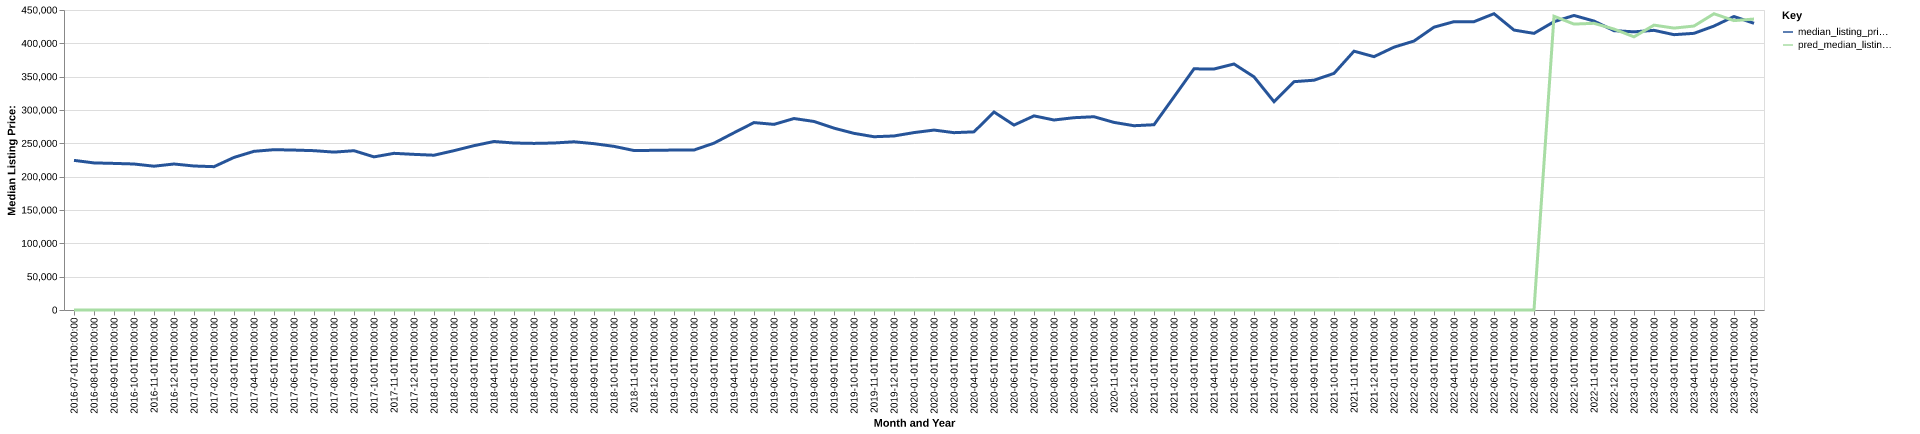

The table this chart was drawn from, first rows:
date, time_idx, median_listing_price, thirty_year_interest_rate_five, month, county_name, active_listing_count, median_days_on_market, pred_median_listing_price, month_year
2016-07-01, 0, 224450, 3.72, 7, Lewiston, ID-WA, 349.0, 58.0, 0, Jul-2016
2016-08-01, 1, 220625, 3.73, 8, Lewiston, ID-WA, 351.0, 64.0, 0, Aug-2016
2016-09-01, 2, 219900, 3.66, 9, Lewiston, ID-WA, 363.0, 68.0, 0, Sep-2016
2016-10-01, 3, 219000, 3.64, 10, Lewiston, ID-WA, 337.0, 73.0, 0, Oct-2016
2016-11-01, 4, 215700, 3.66, 11, Lewiston, ID-WA, 310.0, 79.0, 0, Nov-2016
2016-12-01, 5, 219000, 3.48, 12, Lewiston, ID-WA, 272.0, 87.0, 0, Dec-2016
2017-01-01, 6, 216000, 3.45, 1, Lewiston, ID-WA, 230.0, 97.0, 0, Jan-2017
2017-02-01, 7, 215000, 3.5, 2, Lewiston, ID-WA, 221.0, 97.0, 0, Feb-2017
2017-03-01, 8, 228875, 3.52, 3, Lewiston, ID-WA, 251.0, 63.0, 0, Mar-2017
2017-04-01, 9, 238000, 4.03, 4, Lewiston, ID-WA, 274.0, 53.0, 0, Apr-2017
2017-05-01, 10, 240475, 4.32, 5, Lewiston, ID-WA, 291.0, 53.0, 0, May-2017
2017-06-01, 11, 239900, 4.2, 6, Lewiston, ID-WA, 289.0, 56.0, 0, Jun-2017
2017-07-01, 12, 239000, 4.19, 7, Lewiston, ID-WA, 296.0, 54.0, 0, Jul-2017
2017-08-01, 13, 236825, 4.3, 8, Lewiston, ID-WA, 324.0, 49.0, 0, Aug-2017
2017-09-01, 14, 238950, 4.1, 9, Lewiston, ID-WA, 315.0, 54.0, 0, Sep-2017
2017-10-01, 15, 229688, 4.05, 10, Lewiston, ID-WA, 315.0, 62.0, 0, Oct-2017
2017-11-01, 16, 235000, 3.94, 11, Lewiston, ID-WA, 285.0, 69.0, 0, Nov-2017
2017-12-01, 17, 233450, 4.03, 12, Lewiston, ID-WA, 249.0, 81.0, 0, Dec-2017
2018-01-01, 18, 232188, 3.93, 1, Lewiston, ID-WA, 211.0, 88.0, 0, Jan-2018
2018-02-01, 19, 239000, 3.83, 2, Lewiston, ID-WA, 206.0, 90.0, 0, Feb-2018
2018-03-01, 20, 246500, 3.94, 3, Lewiston, ID-WA, 239.0, 54.0, 0, Mar-2018
2018-04-01, 21, 252750, 3.95, 4, Lewiston, ID-WA, 261.0, 50.0, 0, Apr-2018
2018-05-01, 22, 250500, 3.99, 5, Lewiston, ID-WA, 286.0, 47.0, 0, May-2018
2018-06-01, 23, 249900, 4.15, 6, Lewiston, ID-WA, 281.0, 46.0, 0, Jun-2018
2018-07-01, 24, 250500, 4.4, 7, Lewiston, ID-WA, 292.0, 48.0, 0, Jul-2018
2018-08-01, 25, 252325, 4.46, 8, Lewiston, ID-WA, 291.0, 50.0, 0, Aug-2018
2018-09-01, 26, 249500, 4.58, 9, Lewiston, ID-WA, 273.0, 54.0, 0, Sep-2018
2018-10-01, 27, 245450, 4.66, 10, Lewiston, ID-WA, 262.0, 61.0, 0, Oct-2018
2018-11-01, 28, 239225, 4.62, 11, Lewiston, ID-WA, 251.0, 61.0, 0, Nov-2018
2018-12-01, 29, 239500, 4.54, 12, Lewiston, ID-WA, 192.0, 68.0, 0, Dec-2018
2019-01-01, 30, 239925, 4.6, 1, Lewiston, ID-WA, 170.0, 77.0, 0, Jan-2019
2019-02-01, 31, 239975, 4.72, 2, Lewiston, ID-WA, 171.0, 75.0, 0, Feb-2019
2019-03-01, 32, 250257, 4.9, 3, Lewiston, ID-WA, 203.0, 57.0, 0, Mar-2019
2019-04-01, 33, 265875, 4.94, 4, Lewiston, ID-WA, 244.0, 46.0, 0, Apr-2019
2019-05-01, 34, 281125, 4.75, 5, Lewiston, ID-WA, 132.0, 50.0, 0, May-2019
2019-06-01, 35, 278450, 4.51, 6, Lewiston, ID-WA, 140.0, 32.0, 0, Jun-2019
2019-07-01, 36, 287212, 4.41, 7, Lewiston, ID-WA, 142.0, 42.0, 0, Jul-2019
2019-08-01, 37, 282805, 4.41, 8, Lewiston, ID-WA, 139.0, 46.0, 0, Aug-2019
2019-09-01, 38, 272761, 4.2, 9, Lewiston, ID-WA, 146.0, 47.0, 0, Sep-2019
2019-10-01, 39, 264975, 4.14, 10, Lewiston, ID-WA, 150.0, 47.0, 0, Oct-2019
2019-11-01, 40, 259900, 3.84, 11, Lewiston, ID-WA, 152.0, 45.0, 0, Nov-2019
2019-12-01, 41, 261050, 3.81, 12, Lewiston, ID-WA, 124.0, 60.0, 0, Dec-2019
2020-01-01, 42, 266125, 3.75, 1, Lewiston, ID-WA, 102.0, 77.0, 0, Jan-2020
2020-02-01, 43, 269900, 3.73, 2, Lewiston, ID-WA, 97.0, 58.0, 0, Feb-2020
2020-03-01, 44, 266000, 3.78, 3, Lewiston, ID-WA, 97.0, 37.0, 0, Mar-2020
2020-04-01, 45, 267225, 3.75, 4, Lewiston, ID-WA, 106.0, 39.0, 0, Apr-2020
2020-05-01, 46, 297000, 3.74, 5, Lewiston, ID-WA, 98.0, 57.0, 0, May-2020
2020-06-01, 47, 277400, 3.72, 6, Lewiston, ID-WA, 84.0, 54.0, 0, Jun-2020
2020-07-01, 48, 291200, 3.49, 7, Lewiston, ID-WA, 74.0, 51.0, 0, Jul-2020
2020-08-01, 49, 285000, 3.65, 8, Lewiston, ID-WA, 83.0, 56.0, 0, Aug-2020
2020-09-01, 50, 288450, 3.33, 9, Lewiston, ID-WA, 78.0, 52.0, 0, Sep-2020
2020-10-01, 51, 289900, 3.28, 10, Lewiston, ID-WA, 73.0, 63.0, 0, Oct-2020
2020-11-01, 52, 281400, 3.21, 11, Lewiston, ID-WA, 63.0, 60.0, 0, Nov-2020
2020-12-01, 53, 276425, 3.07, 12, Lewiston, ID-WA, 50.0, 69.0, 0, Dec-2020
2021-01-01, 54, 277900, 2.99, 1, Lewiston, ID-WA, 40.0, 60.0, 0, Jan-2021
2021-02-01, 55, 319700, 2.93, 2, Lewiston, ID-WA, 31.0, 42.0, 0, Feb-2021
2021-03-01, 56, 361750, 2.88, 3, Lewiston, ID-WA, 35.0, 38.0, 0, Mar-2021
2021-04-01, 57, 361475, 2.84, 4, Lewiston, ID-WA, 34.0, 56.0, 0, Apr-2021
2021-05-01, 58, 369000, 2.71, 5, Lewiston, ID-WA, 46.0, 42.0, 0, May-2021
2021-06-01, 59, 349750, 2.79, 6, Lewiston, ID-WA, 52.0, 38.0, 0, Jun-2021
... 25 more rows
